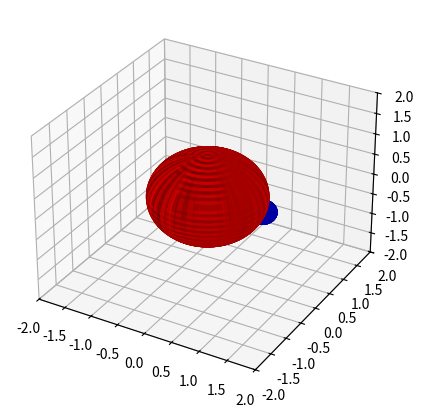

The matplotlib source for this figure:


import matplotlib.pyplot as plt
import numpy as np

# Paramètres de la figure
fig = plt.figure(figsize=(5,5))
ax = fig.add_subplot(1,1,1, projection='3d')

# Paramètres des sphères
r_big = 1
r_small = 0.25

# Paramètres des angles
theta = np.linspace(-4 * np.pi, 4 * np.pi, 100)
phi = np.linspace(0, 2 * np.pi, 100)

# Coordonnées des sphères
x_big = r_big * np.outer(np.cos(theta), np.sin(phi))
y_big = r_big * np.outer(np.sin(theta), np.sin(phi))
z_big = r_big * np.outer(np.ones(np.size(theta)), np.cos(phi))

x_small = r_small * np.outer(np.cos(theta), np.sin(phi)) + 1
y_small = r_small * np.outer(np.sin(theta), np.sin(phi))
z_small = r_small * np.outer(np.ones(np.size(theta)), np.cos(phi))

# Dessin des sphères
ax.plot_surface(x_big, y_big, z_big, color="red", alpha=0.5)
ax.plot_surface(x_small, y_small, z_small, color="blue", alpha=0.5)

# Ajustement des axes
ax.set_xlim(-2,2)
ax.set_ylim(-2,2)
ax.set_zlim(-2,2)

# Affichage du graphique
plt.show()